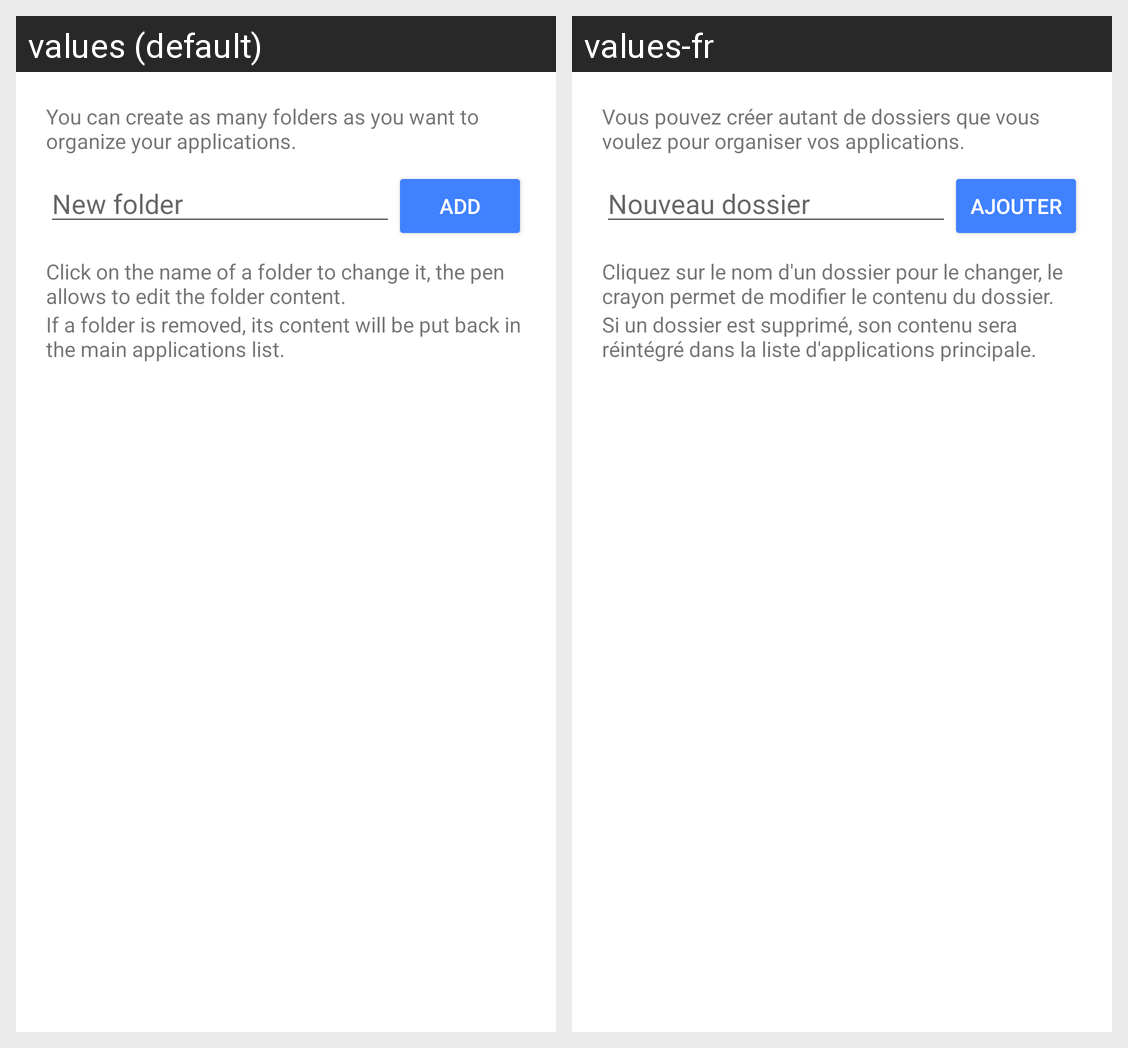

The Android screen above is rendered under two locales of the same app. Produce the string resources it draws, with the default and per-locale values.
Android screen res/layout/activity_folders.xml rendered under 2 locales, left to right: values (default), values-fr. Device: Nexus 5 (rendered at 1080×1920; each locale shown at half size, 540×960, under a caption strip naming it); theme AppThemeTransparent.
Strings drawn on this screen, with the default value and each locale's value (text and hints the layout hard-codes, and strings that could not be matched under every locale, appear in the picture but are not listed):

folders_create_new_help
  values: You can create as many folders as you want to organize your applications.
  values-fr: Vous pouvez créer autant de dossiers que vous voulez pour organiser vos applications.

folders_create_new
  values: New folder
  values-fr: Nouveau dossier

button_add
  values: Add
  values-fr: Ajouter

folders_edit_help
  values: Click on the name of a folder to change it, the pen allows to edit the folder content.
  values-fr: Cliquez sur le nom d'un dossier pour le changer, le crayon permet de modifier le contenu du dossier.

folders_remove_help
  values: If a folder is removed, its content will be put back in the main applications list.
  values-fr: Si un dossier est supprimé, son contenu sera réintégré dans la liste d'applications principale.
